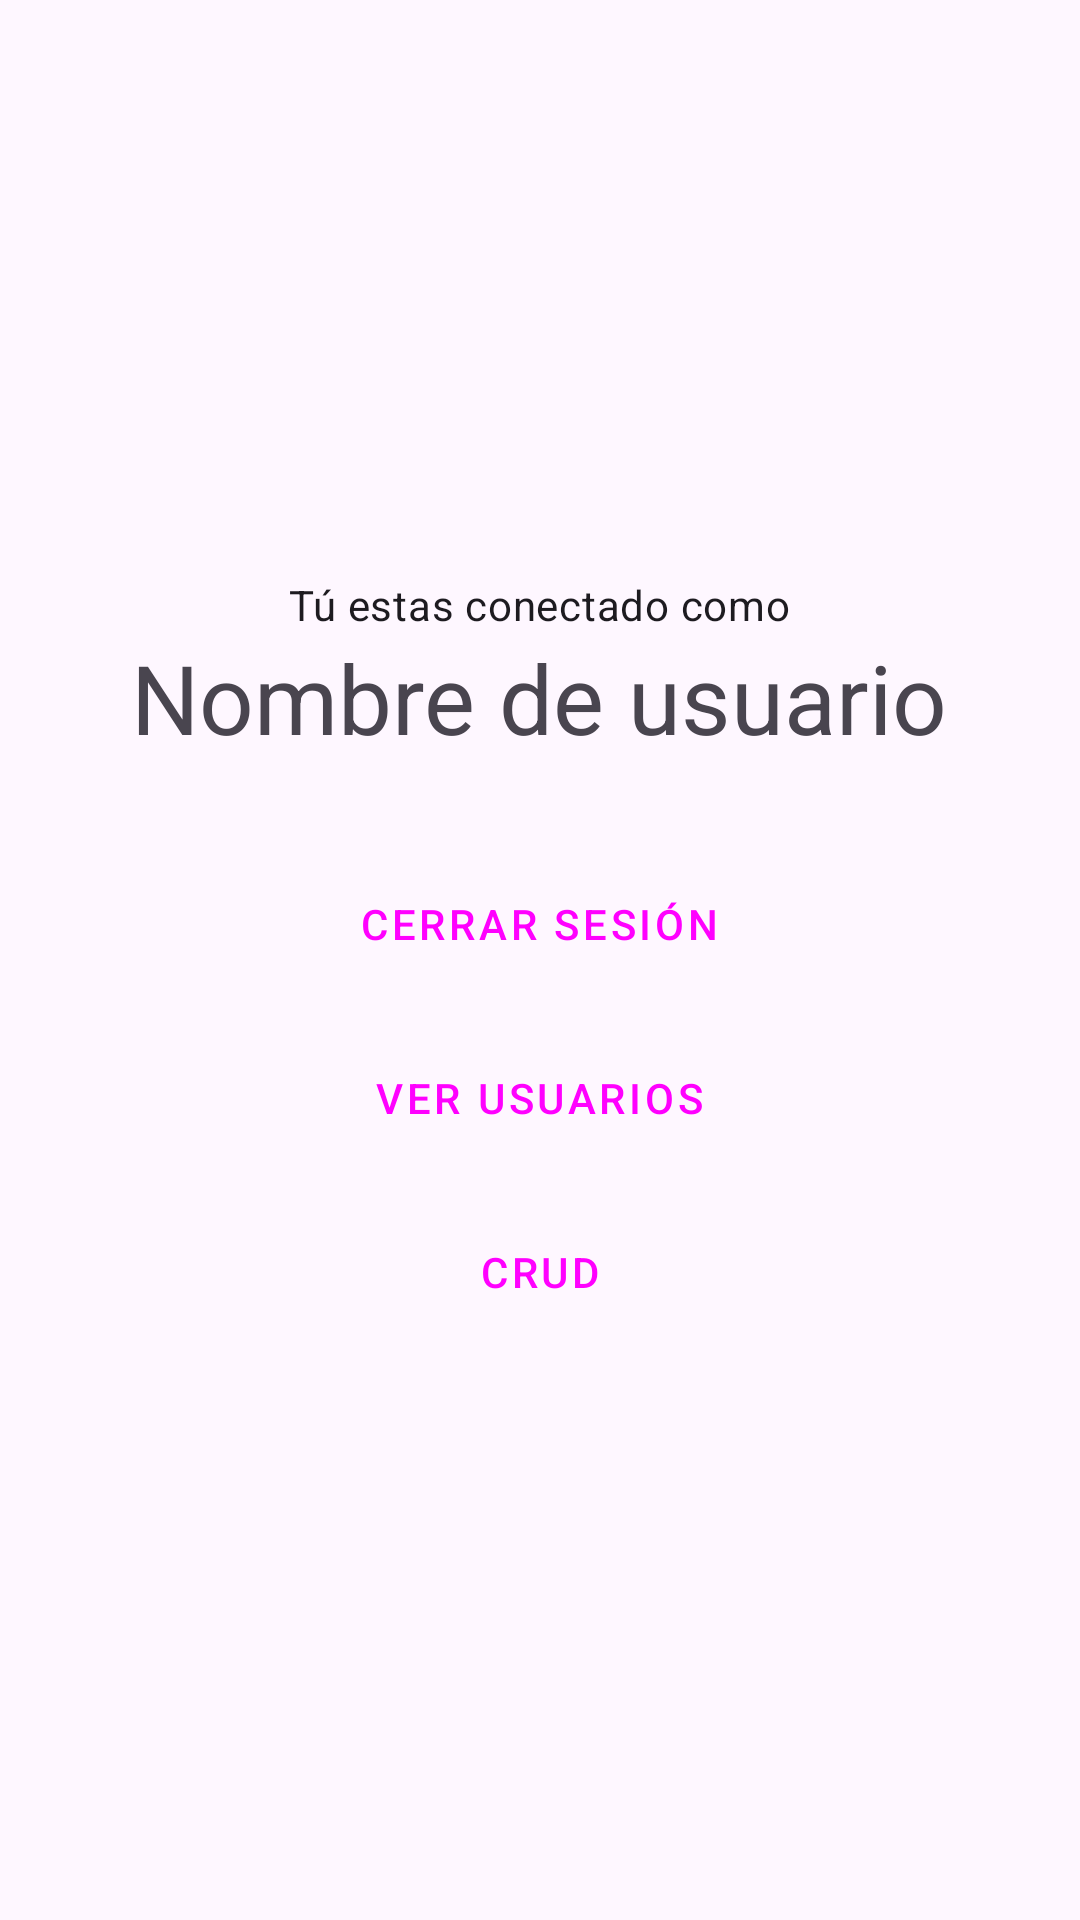

Write the Android layout XML for this screen, with the resource values it uses.
<!-- AndroidManifest.xml: application theme Theme.GateSecure -->
<!-- res/layout/activity_profile_user.xml -->
<?xml version="1.0" encoding="utf-8"?>
<LinearLayout xmlns:android="http://schemas.android.com/apk/res/android"
    xmlns:app="http://schemas.android.com/apk/res-auto"
    xmlns:tools="http://schemas.android.com/tools"
    android:layout_width="match_parent"
    android:layout_height="match_parent"
    android:orientation="vertical"
    android:gravity="center"
    android:padding="20dp"
    tools:context=".ProfileUser">

    <TextView
        style="@style/TextAppearance.Material3.BodyMedium"
        android:layout_width="wrap_content"
        android:layout_height="wrap_content"
        android:text="Tú estas conectado como"/>

    <TextView
        style="@style/TextAppearance.Material3.HeadlineLarge"
        android:id="@+id/tvEmail"
        android:layout_width="wrap_content"
        android:layout_height="wrap_content"
        android:layout_marginBottom="20dp"
        android:text="Nombre de usuario"/>

    <Button
        style="@style/Widget.Material3.Button.ElevatedButton"
        android:textAppearance="?attr/textAppearanceButton"
        android:id="@+id/btnLogout"
        android:layout_width="wrap_content"
        android:layout_height="wrap_content"
        android:layout_marginTop="10dp"
        android:text="Cerrar sesión"/>
    />

    <Button
        style="@style/Widget.Material3.Button.ElevatedButton"
        android:textAppearance="?attr/textAppearanceButton"
        android:id="@+id/btnVIEW"
        android:layout_width="wrap_content"
        android:layout_height="wrap_content"
        android:layout_marginTop="10dp"
        android:text="Ver usuarios"/>

    <Button
        style="@style/Widget.Material3.Button.ElevatedButton"
        android:textAppearance="?attr/textAppearanceButton"
        android:id="@+id/btnCRUD"
        android:layout_width="wrap_content"
        android:layout_height="wrap_content"
        android:layout_marginTop="10dp"
        android:text="CRUD"/>
    />

</LinearLayout>
<!-- resources referenced by this layout -->
<resources>
  <style name="Theme.GateSecure" parent="Theme.Material3.DayNight">
          
          <item name="colorPrimary">@color/purple_500</item>
          <item name="colorPrimaryVariant">@color/purple_700</item>
          <item name="colorOnPrimary">@color/white</item>
          
          <item name="colorSecondary">@color/teal_200</item>
          <item name="colorSecondaryVariant">@color/teal_700</item>
          <item name="colorOnSecondary">@color/black</item>
          
          <item name="android:statusBarColor">?attr/colorPrimaryVariant</item>
          
      </style>
  <color name="purple_500">#FF6200EE</color>
  <color name="purple_700">#FF3700B3</color>
  <color name="white">#FFFFFFFF</color>
  <color name="teal_200">#FF03DAC5</color>
  <color name="teal_700">#FF018786</color>
  <color name="black">#FF000000</color>
</resources>
